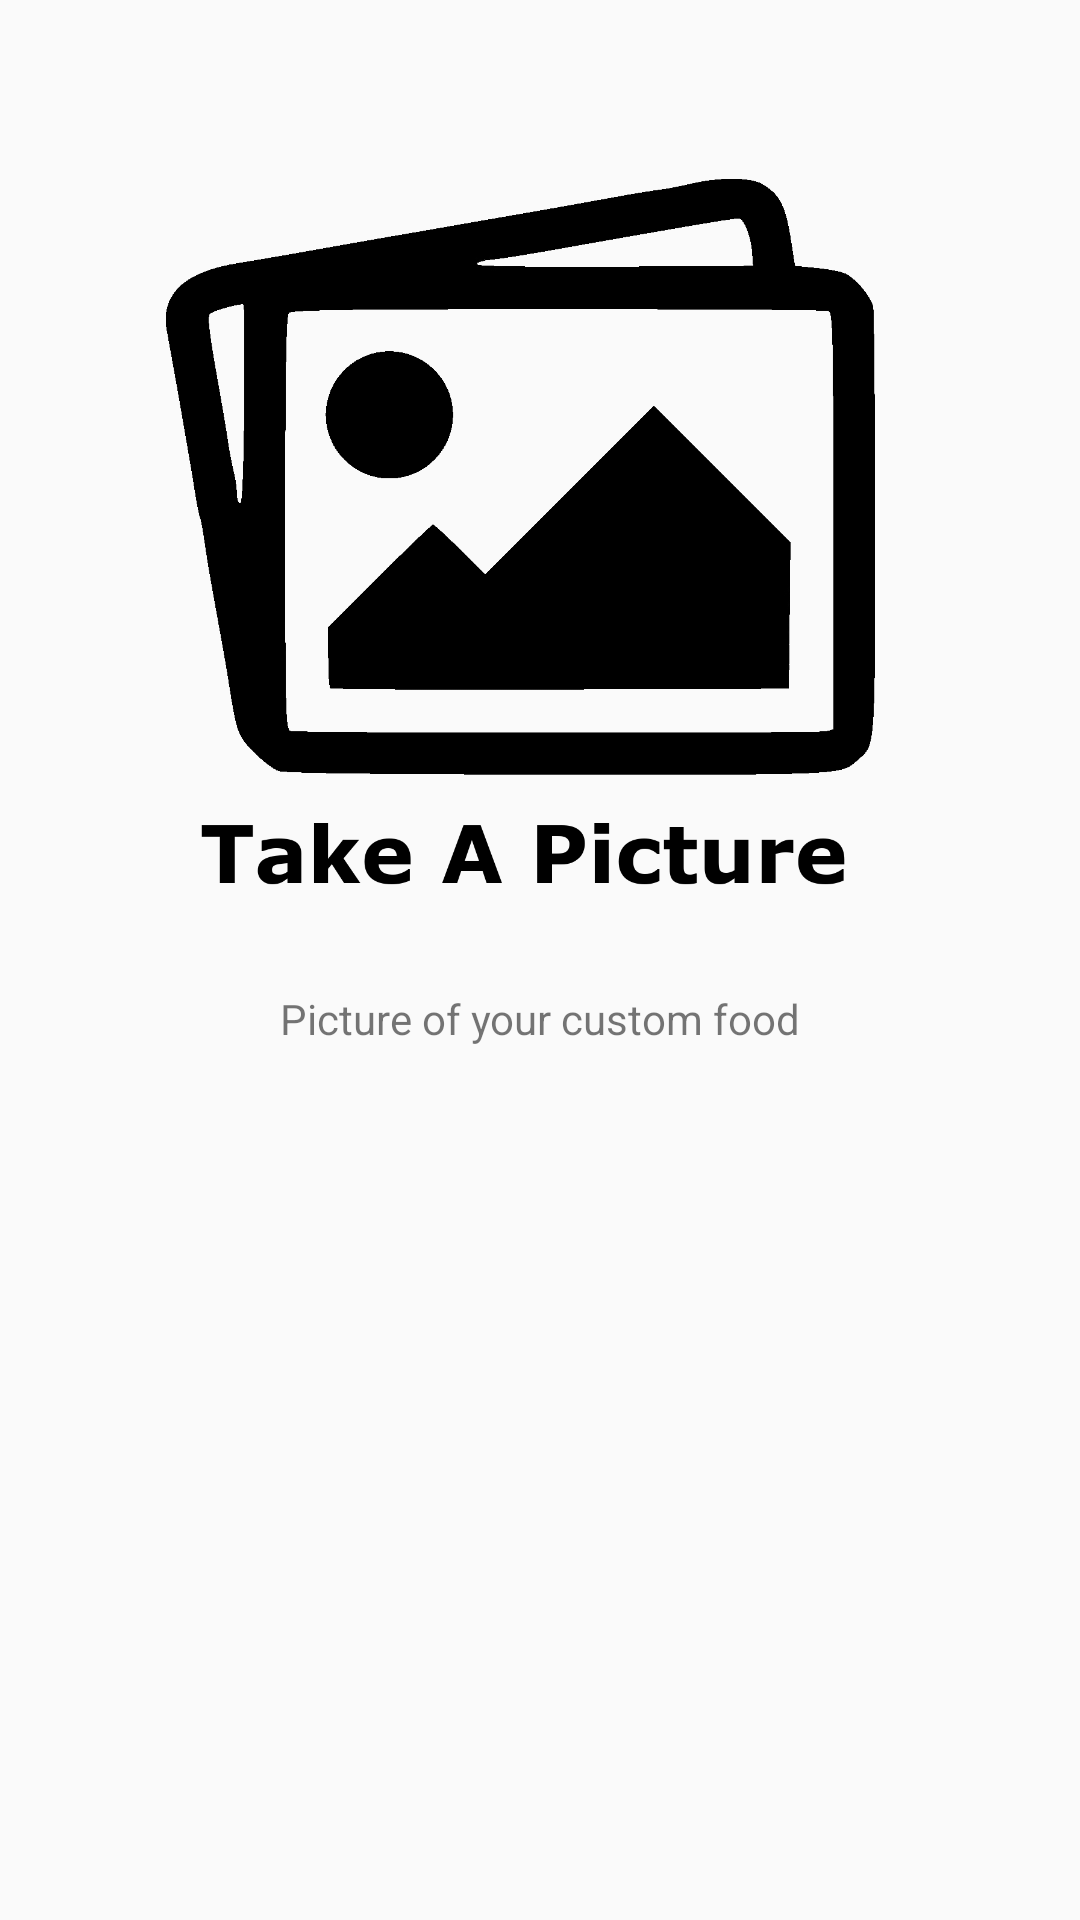

Reconstruct the res/layout file that produces this screen, plus the resources it refers to.
<!-- AndroidManifest.xml: application theme AppTheme -->
<!-- res/layout/activity_custom_food.xml -->
<?xml version="1.0" encoding="utf-8"?>
<androidx.constraintlayout.widget.ConstraintLayout xmlns:android="http://schemas.android.com/apk/res/android"
    android:layout_width="match_parent"
    android:layout_height="match_parent"
    xmlns:app="http://schemas.android.com/apk/res-auto">

    <ImageView
        android:id="@+id/customFood_imageView"
        android:layout_width="300dp"
        android:layout_height="300dp"
        android:layout_margin="30dp"
        android:src="@drawable/add_food_picture_icon"
        app:layout_constraintEnd_toEndOf="parent"
        app:layout_constraintStart_toStartOf="parent"
        app:layout_constraintTop_toTopOf="parent"/>

    <TextView
        android:id="@+id/tempAddFood"
        android:layout_width="wrap_content"
        android:layout_height="wrap_content"
        android:text="Picture of your custom food"
        app:layout_constraintEnd_toEndOf="parent"
        app:layout_constraintStart_toStartOf="parent"
        app:layout_constraintTop_toBottomOf="@id/customFood_imageView"/>

</androidx.constraintlayout.widget.ConstraintLayout>
<!-- resources referenced by this layout -->
<resources>
  <!-- drawable add_food_picture_icon: png bitmap (drawable-v24, 61155 bytes) -->
  <style name="AppTheme" parent="Theme.AppCompat.Light.DarkActionBar">
          
          <item name="colorPrimary">@color/colorPrimary</item>
          <item name="colorPrimaryDark">@color/colorPrimaryDark</item>
          <item name="colorAccent">@color/colorAccent</item>
      </style>
  <color name="colorPrimary">#008577</color>
  <color name="colorPrimaryDark">#00574B</color>
  <color name="colorAccent">#D81B60</color>
</resources>
